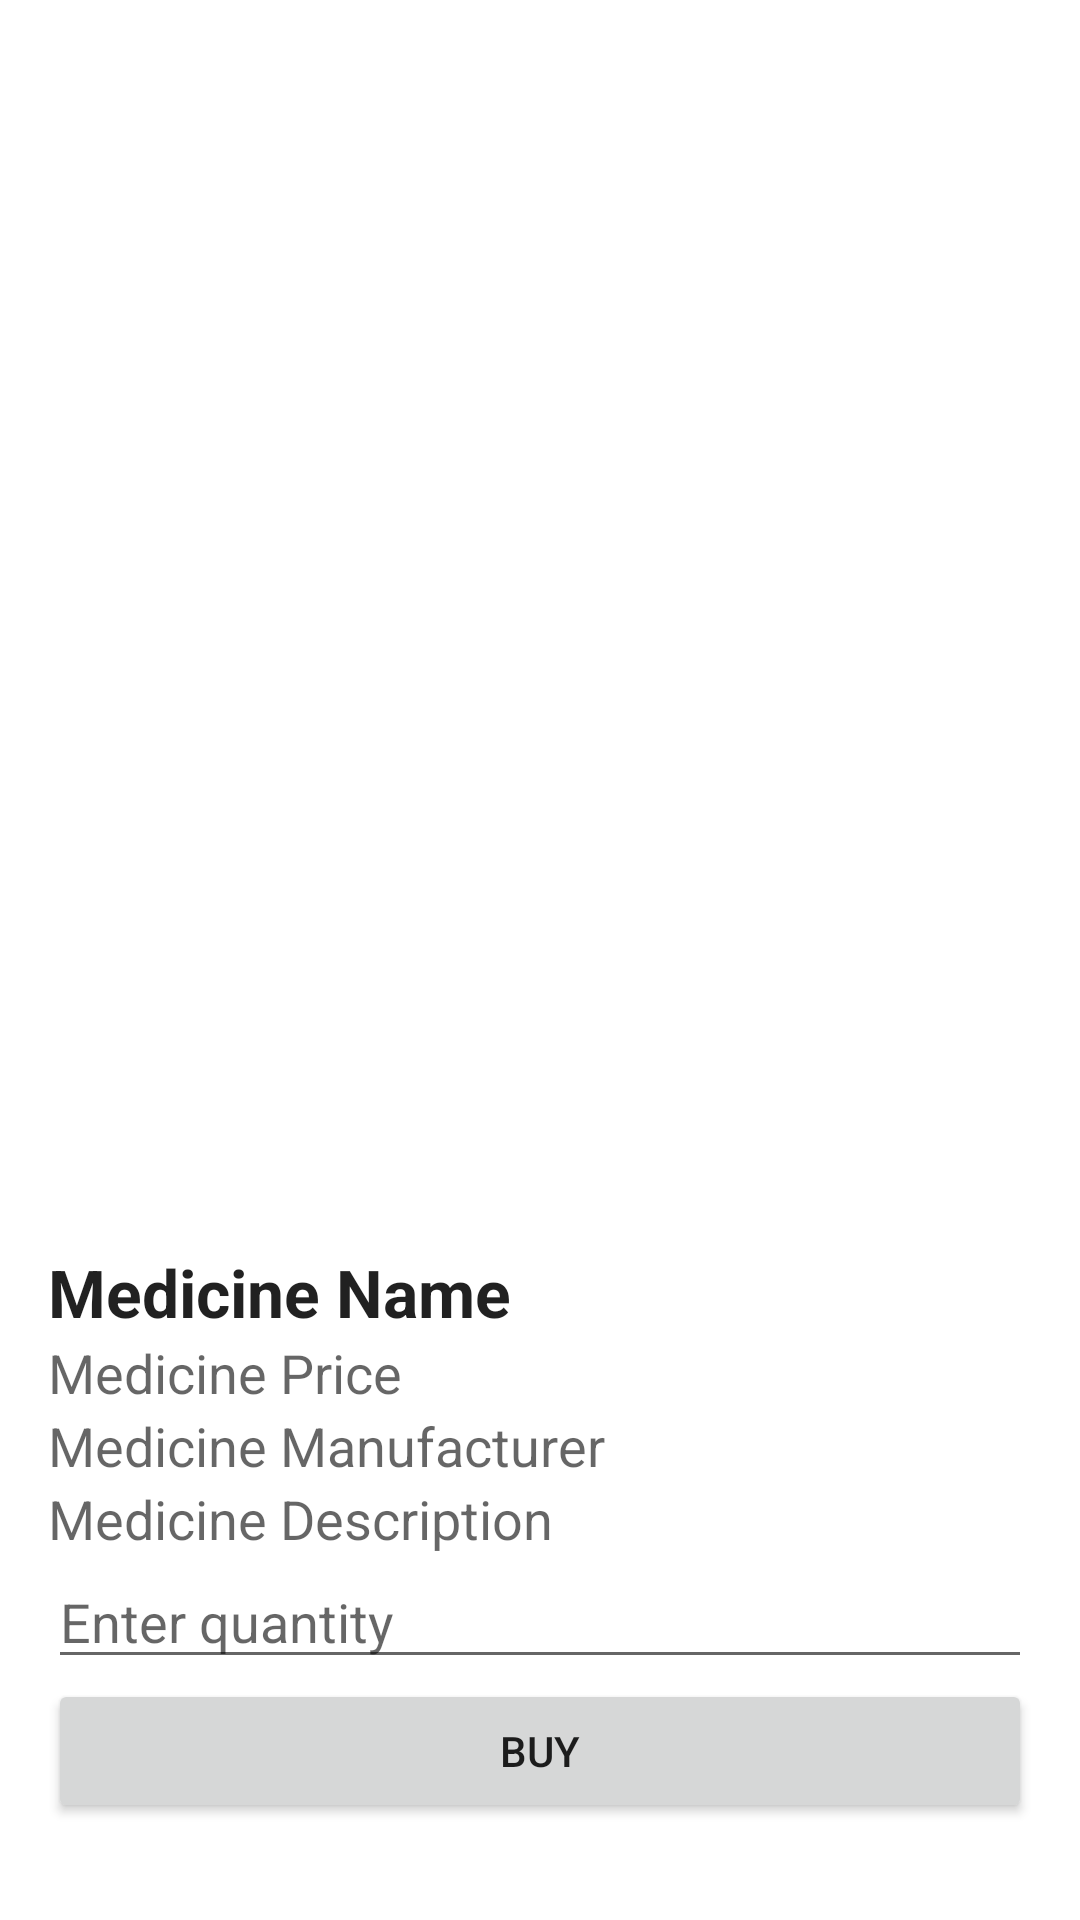

Produce the Android XML layout that renders to this screen, including the resource entries it uses.
<!-- AndroidManifest.xml: application theme Theme.MCS_LAB_FinalProject -->
<!-- res/layout/activity_medicine_detail.xml -->
<?xml version="1.0" encoding="utf-8"?>
<RelativeLayout xmlns:android="http://schemas.android.com/apk/res/android"
    android:layout_width="match_parent"
    android:layout_height="match_parent"
    android:layout_margin="16dp"
    >

    <ImageView
        android:id="@+id/ivMedicineImage"
        android:layout_width="match_parent"
        android:layout_height="400dp"
        android:scaleType="centerCrop"
        android:src="@drawable/ic_launcher_background" />

    <LinearLayout
        android:layout_width="match_parent"
        android:layout_height="wrap_content"
        android:orientation="vertical"
        android:layout_margin="16dp"
        android:layout_below="@id/ivMedicineImage">

        <TextView
            android:id="@+id/tvMedicineName"
            android:layout_width="match_parent"
            android:layout_height="wrap_content"
            android:textAppearance="@style/TextAppearance.AppCompat.Large"
            android:textStyle="bold"
            android:text="Medicine Name" />

        <TextView
            android:id="@+id/tvMedicinePrice"
            android:layout_width="match_parent"
            android:layout_height="wrap_content"
            android:textAppearance="@style/TextAppearance.AppCompat.Medium"
            android:text="Medicine Price" />

        <TextView
            android:id="@+id/tvMedicineManufacturer"
            android:layout_width="match_parent"
            android:layout_height="wrap_content"
            android:textAppearance="@style/TextAppearance.AppCompat.Medium"
            android:text="Medicine Manufacturer" />

        <TextView
            android:id="@+id/tvMedicineDesc"
            android:layout_width="match_parent"
            android:layout_height="wrap_content"
            android:textAppearance="@style/TextAppearance.AppCompat.Medium"
            android:text="Medicine Description" />

        <EditText
            android:id="@+id/etQuantity"
            android:layout_width="match_parent"
            android:layout_height="wrap_content"
            android:hint="Enter quantity" />

        <Button
            android:id="@+id/btnBuy"
            android:layout_width="match_parent"
            android:layout_height="wrap_content"
            android:text="Buy" />

    </LinearLayout>

</RelativeLayout>
<!-- resources referenced by this layout -->
<resources>
  <style name="Theme.MCS_LAB_FinalProject" parent="Theme.MaterialComponents.DayNight.DarkActionBar">
          
          <item name="colorPrimary">@color/purple_500</item>
          <item name="colorPrimaryVariant">@color/purple_700</item>
          <item name="colorOnPrimary">@color/white</item>
          
          <item name="colorSecondary">@color/teal_200</item>
          <item name="colorSecondaryVariant">@color/teal_700</item>
          <item name="colorOnSecondary">@color/black</item>
          
          <item name="android:statusBarColor">?attr/colorPrimaryVariant</item>
          
      </style>
  <color name="purple_500">#FF6200EE</color>
  <color name="purple_700">#FF3700B3</color>
  <color name="white">#FFFFFFFF</color>
  <color name="teal_200">#FF03DAC5</color>
  <color name="teal_700">#FF018786</color>
  <color name="black">#FF000000</color>
</resources>
